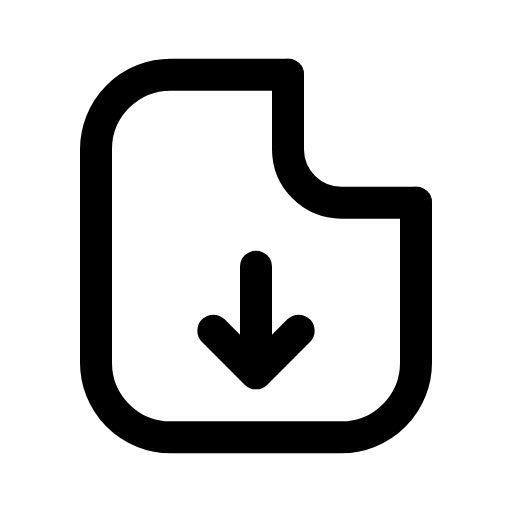
t = 0.00 s
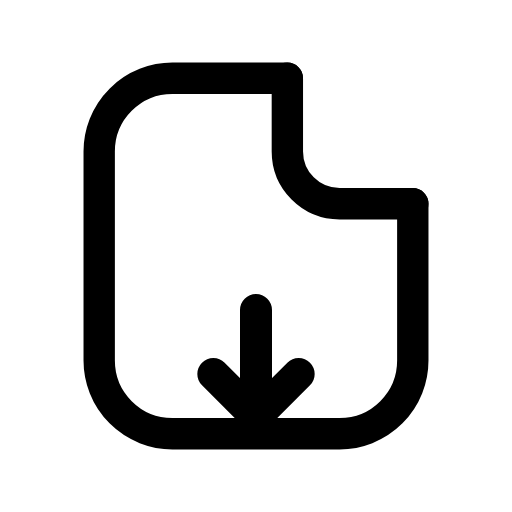
t = 0.14 s
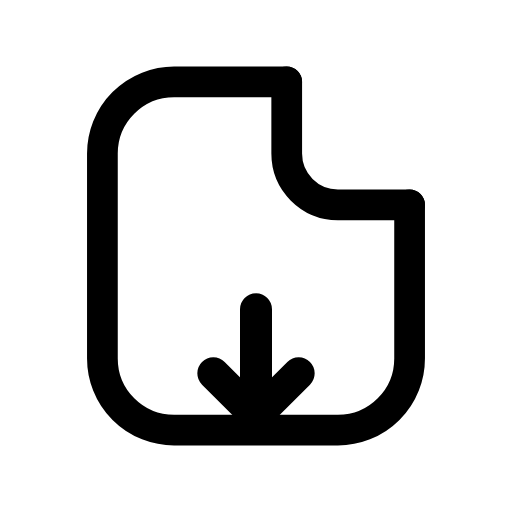
t = 0.28 s
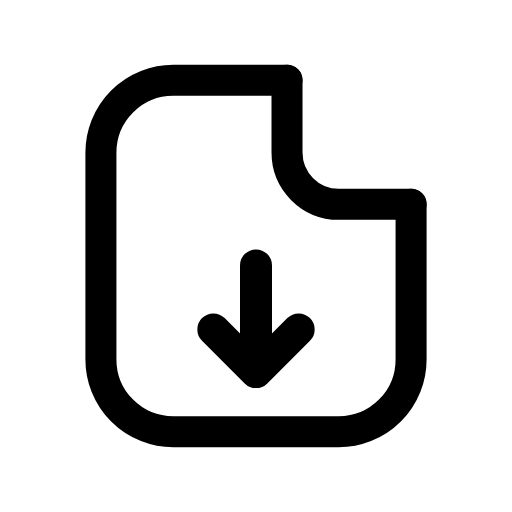
t = 0.42 s
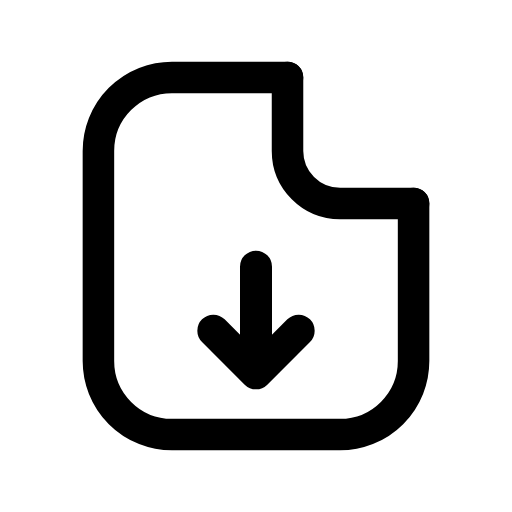
t = 0.52 s
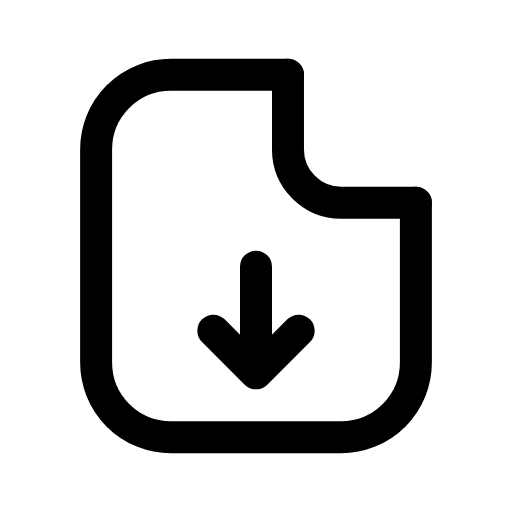
t = 0.66 s

The animated SVG that drew these frames (rendered in a browser with its animation timeline set to each time). Animation: 2 CSS @keyframes rules; one cycle of 0.80 s, repeats indefinitely.

<svg xmlns="http://www.w3.org/2000/svg" viewBox="0 0 24 24" width="24" height="24" class="rd-a-file-down" data-rd-animate="hover"><style>.rd-a-file-down{overflow:visible}.rd-a-file-down *{transform-box:view-box}.rd-a-file-down .base{transform-origin:12px 12px}.rd-a-file-down .badge{transform-box:fill-box;transform-origin:center}@media (prefers-reduced-motion:no-preference){.rd-a-file-down[data-rd-animate="hover"]:hover .base,:hover>.rd-a-file-down[data-rd-animate="parent"] .base,.rd-a-file-down[data-rd-animate="play"] .base,.rd-a-file-down[data-rd-animate="loop"] .base{animation:rd-file-down-base calc(0.7s*var(--rd-speed,1)) ease-in-out}.rd-a-file-down[data-rd-animate="hover"]:hover .badge,:hover>.rd-a-file-down[data-rd-animate="parent"] .badge,.rd-a-file-down[data-rd-animate="play"] .badge,.rd-a-file-down[data-rd-animate="loop"] .badge{animation:rd-file-down-badge calc(0.8s*var(--rd-speed,1)) cubic-bezier(.34,1.3,.5,1)}.rd-a-file-down[data-rd-animate="loop"] *{animation-iteration-count:infinite!important}@keyframes rd-file-down-base{0%,100%{scale:1}40%{scale:.96}}@keyframes rd-file-down-badge{0%,100%{translate:0 0}35%{translate:0 2px}65%{translate:0 0}}}</style><g fill="none" stroke="currentColor" stroke-linecap="round" stroke-linejoin="round" stroke-width="1.5"><g class="base"><path d="M13.5 3.5H8A3.5 3.5 0 0 0 4.5 7v10A3.5 3.5 0 0 0 8 20.5h8a3.5 3.5 0 0 0 3.5-3.5V9.5"/><path d="M13.5 3.5V7A2.5 2.5 0 0 0 16 9.5h3.5"/></g><g class="badge"><path d="M12 12.5v5M10 15.5l2 2 2-2"/></g></g></svg>
